Run: headless pygame with SDL's dummy video driver; simulated clock (each Clock.tick advances the game by its frame time, no real sleeping); random seed 0; keys injected as events and as key.get_pressed() state; no mouse input.
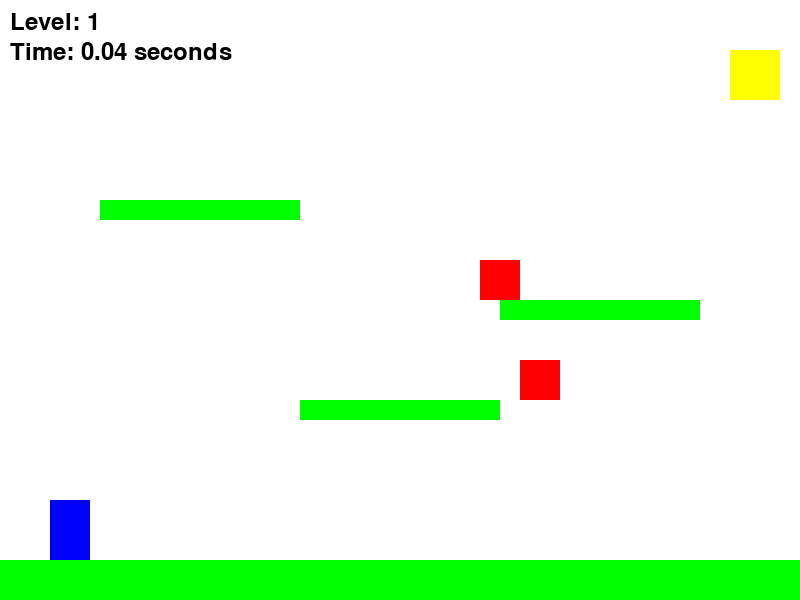
Frame 1 of 4 · flips 1–60 · no input
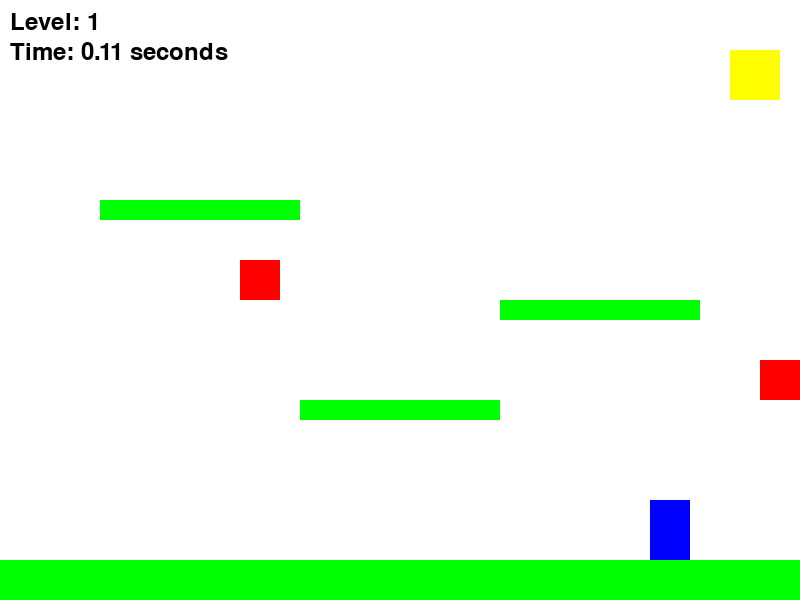
Frame 2 of 4 · flips 61–180 · tapped SPACE, RETURN · held RIGHT (→), D
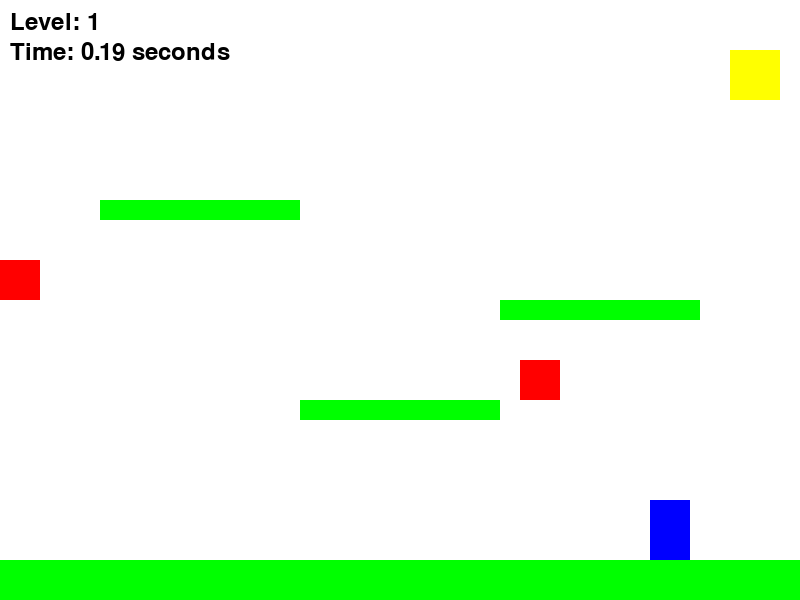
Frame 3 of 4 · flips 181–300 · held DOWN (↓), S
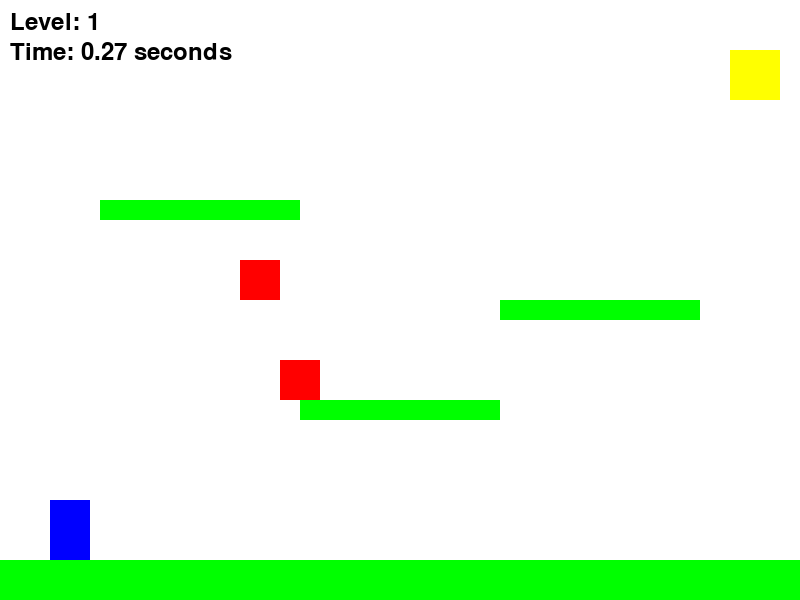
Frame 4 of 4 · flips 301–420 · held LEFT (←), A, UP (↑), W

The pygame program that drew these frames:

import pygame
import sys
import time

pygame.init()

WIDTH = 800
HEIGHT = 600
screen = pygame.display.set_mode((WIDTH, HEIGHT))
pygame.display.set_caption("Platformer Game with Timer")

# Colors
WHITE = (255, 255, 255)
BLACK = (0, 0, 0)
RED = (255, 0, 0)
GREEN = (0, 255, 0)
BLUE = (0, 0, 255)
YELLOW = (255, 255, 0)

# Player properties
player_width = 40
player_height = 60
player_speed = 5
player_jump = 20
player_gravity = 1

# Enemy properties
enemy_width = 40
enemy_height = 40
enemy_speed = 2

# Game objects
class Player(pygame.Rect):
    def __init__(self, x, y):
        super().__init__(x, y, player_width, player_height)
        self.velocity = 0

    def move(self, dx):
        self.x += dx

    def jump(self):
        if self.velocity == 0:
            self.velocity = -player_jump

    def apply_gravity(self):
        self.velocity += player_gravity
        self.y += self.velocity

class Enemy(pygame.Rect):
    def __init__(self, x, y, direction):
        super().__init__(x, y, enemy_width, enemy_height)
        self.direction = direction

    def move(self):
        self.x += self.direction * enemy_speed

# Levels
levels = [
    # Level 1
    {
        "platforms": [
            pygame.Rect(0, HEIGHT - 40, WIDTH, 40),
            pygame.Rect(300, 400, 200, 20),
            pygame.Rect(500, 300, 200, 20),
            pygame.Rect(100, 200, 200, 20),
        ],
        "enemies": [
            Enemy(400, 360, 1),
            Enemy(600, 260, -1),
        ],
        "player_start": (50, HEIGHT - 100),
        "goal": pygame.Rect(WIDTH - 70, 50, 50, 50)
    },
    # Level 2
    {
        "platforms": [
            pygame.Rect(0, HEIGHT - 40, WIDTH, 40),
            pygame.Rect(100, 450, 150, 20),
            pygame.Rect(350, 350, 150, 20),
            pygame.Rect(600, 250, 150, 20),
            pygame.Rect(200, 150, 150, 20),
        ],
        "enemies": [
            Enemy(200, 410, 1),
            Enemy(450, 310, -1),
            Enemy(700, 210, 1),
        ],
        "player_start": (50, HEIGHT - 100),
        "goal": pygame.Rect(WIDTH - 70, 100, 50, 50)
    },
    # Level 3
    {
        "platforms": [
            pygame.Rect(0, HEIGHT - 40, WIDTH, 40),
            pygame.Rect(150, 450, 100, 20),
            pygame.Rect(350, 400, 100, 20),
            pygame.Rect(550, 350, 100, 20),
            pygame.Rect(350, 250, 100, 20),
            pygame.Rect(150, 150, 100, 20),
        ],
        "enemies": [
            Enemy(200, 410, 1),
            Enemy(400, 360, -1),
            Enemy(600, 310, 1),
            Enemy(400, 210, -1),
        ],
        "player_start": (50, HEIGHT - 100),
        "goal": pygame.Rect(50, 100, 50, 50)
    },
    # Level 4
    {
        "platforms": [
            pygame.Rect(0, HEIGHT - 40, WIDTH, 40),
            pygame.Rect(100, 450, 80, 20),
            pygame.Rect(300, 400, 80, 20),
            pygame.Rect(500, 350, 80, 20),
            pygame.Rect(700, 300, 80, 20),
            pygame.Rect(500, 200, 80, 20),
            pygame.Rect(300, 150, 80, 20),
            pygame.Rect(100, 100, 80, 20),
        ],
        "enemies": [
            Enemy(150, 410, 1),
            Enemy(350, 360, -1),
            Enemy(550, 310, 1),
            Enemy(750, 260, -1),
            Enemy(550, 160, 1),
            Enemy(350, 110, -1),
        ],
        "player_start": (50, HEIGHT - 100),
        "goal": pygame.Rect(50, 50, 50, 50)
    },
]

def show_end_screen(elapsed_time):
    screen.fill(WHITE)
    font_large = pygame.font.Font(None, 72)
    font_small = pygame.font.Font(None, 36)

    congrats_text = font_large.render("Congratulations!", True, BLUE)
    time_text = font_small.render(f"Your Time: {elapsed_time:.2f} seconds", True, BLACK)
    by_leo_text = font_small.render("by Leo", True, BLACK)

    congrats_rect = congrats_text.get_rect(center=(WIDTH // 2, HEIGHT // 2 - 50))
    time_rect = time_text.get_rect(center=(WIDTH // 2, HEIGHT // 2))
    by_leo_rect = by_leo_text.get_rect(center=(WIDTH // 2, HEIGHT // 2 + 50))

    screen.blit(congrats_text, congrats_rect)
    screen.blit(time_text, time_rect)
    screen.blit(by_leo_text, by_leo_rect)

    pygame.display.flip()

    start_time = time.time()
    waiting = True
    while waiting:
        current_time = time.time()
        elapsed = current_time - start_time

        for event in pygame.event.get():
            if event.type == pygame.QUIT:
                pygame.quit()
                sys.exit()
            if event.type == pygame.KEYDOWN:
                if event.key == pygame.K_RETURN:
                    waiting = False

        if elapsed >= 6:
            waiting = False

        pygame.time.Clock().tick(60)

def run_game():
    current_level = 0
    level = levels[current_level]
    player = Player(*level["player_start"])

    # Start the timer
    start_time = time.time()

    clock = pygame.time.Clock()
    running = True

    while running:
        for event in pygame.event.get():
            if event.type == pygame.QUIT:
                return
            if event.type == pygame.KEYDOWN:
                if event.key == pygame.K_SPACE:
                    player.jump()

        keys = pygame.key.get_pressed()
        if keys[pygame.K_LEFT]:
            player.move(-player_speed)
        if keys[pygame.K_RIGHT]:
            player.move(player_speed)

        player.apply_gravity()

        for platform in level["platforms"]:
            if player.colliderect(platform):
                if player.velocity > 0:
                    player.bottom = platform.top
                    player.velocity = 0
                elif player.velocity < 0:
                    player.top = platform.bottom
                    player.velocity = 0

        for enemy in level["enemies"]:
            if player.colliderect(enemy):
                player.topleft = level["player_start"]
                player.velocity = 0

        for enemy in level["enemies"]:
            enemy.move()
            if enemy.left <= 0 or enemy.right >= WIDTH:
                enemy.direction *= -1

        if player.colliderect(level["goal"]):
            current_level += 1
            if current_level >= len(levels):
                elapsed_time = time.time() - start_time
                show_end_screen(elapsed_time)
                return
            level = levels[current_level]
            player.topleft = level["player_start"]
            player.velocity = 0

        screen.fill(WHITE)
        for platform in level["platforms"]:
            pygame.draw.rect(screen, GREEN, platform)
        for enemy in level["enemies"]:
            pygame.draw.rect(screen, RED, enemy)
        pygame.draw.rect(screen, BLUE, player)
        pygame.draw.rect(screen, YELLOW, level["goal"])

        # Display the timer
        elapsed_time = time.time() - start_time
        font = pygame.font.Font(None, 36)
        timer_text = font.render(f"Time: {elapsed_time:.2f} seconds", True, BLACK)
        screen.blit(timer_text, (10, 40))

        level_text = font.render(f"Level: {current_level + 1}", True, BLACK)
        screen.blit(level_text, (10, 10))

        pygame.display.flip()
        clock.tick(60)

    pygame.quit()

if __name__ == "__main__":
    run_game()
    pygame.quit()
    sys.exit()
